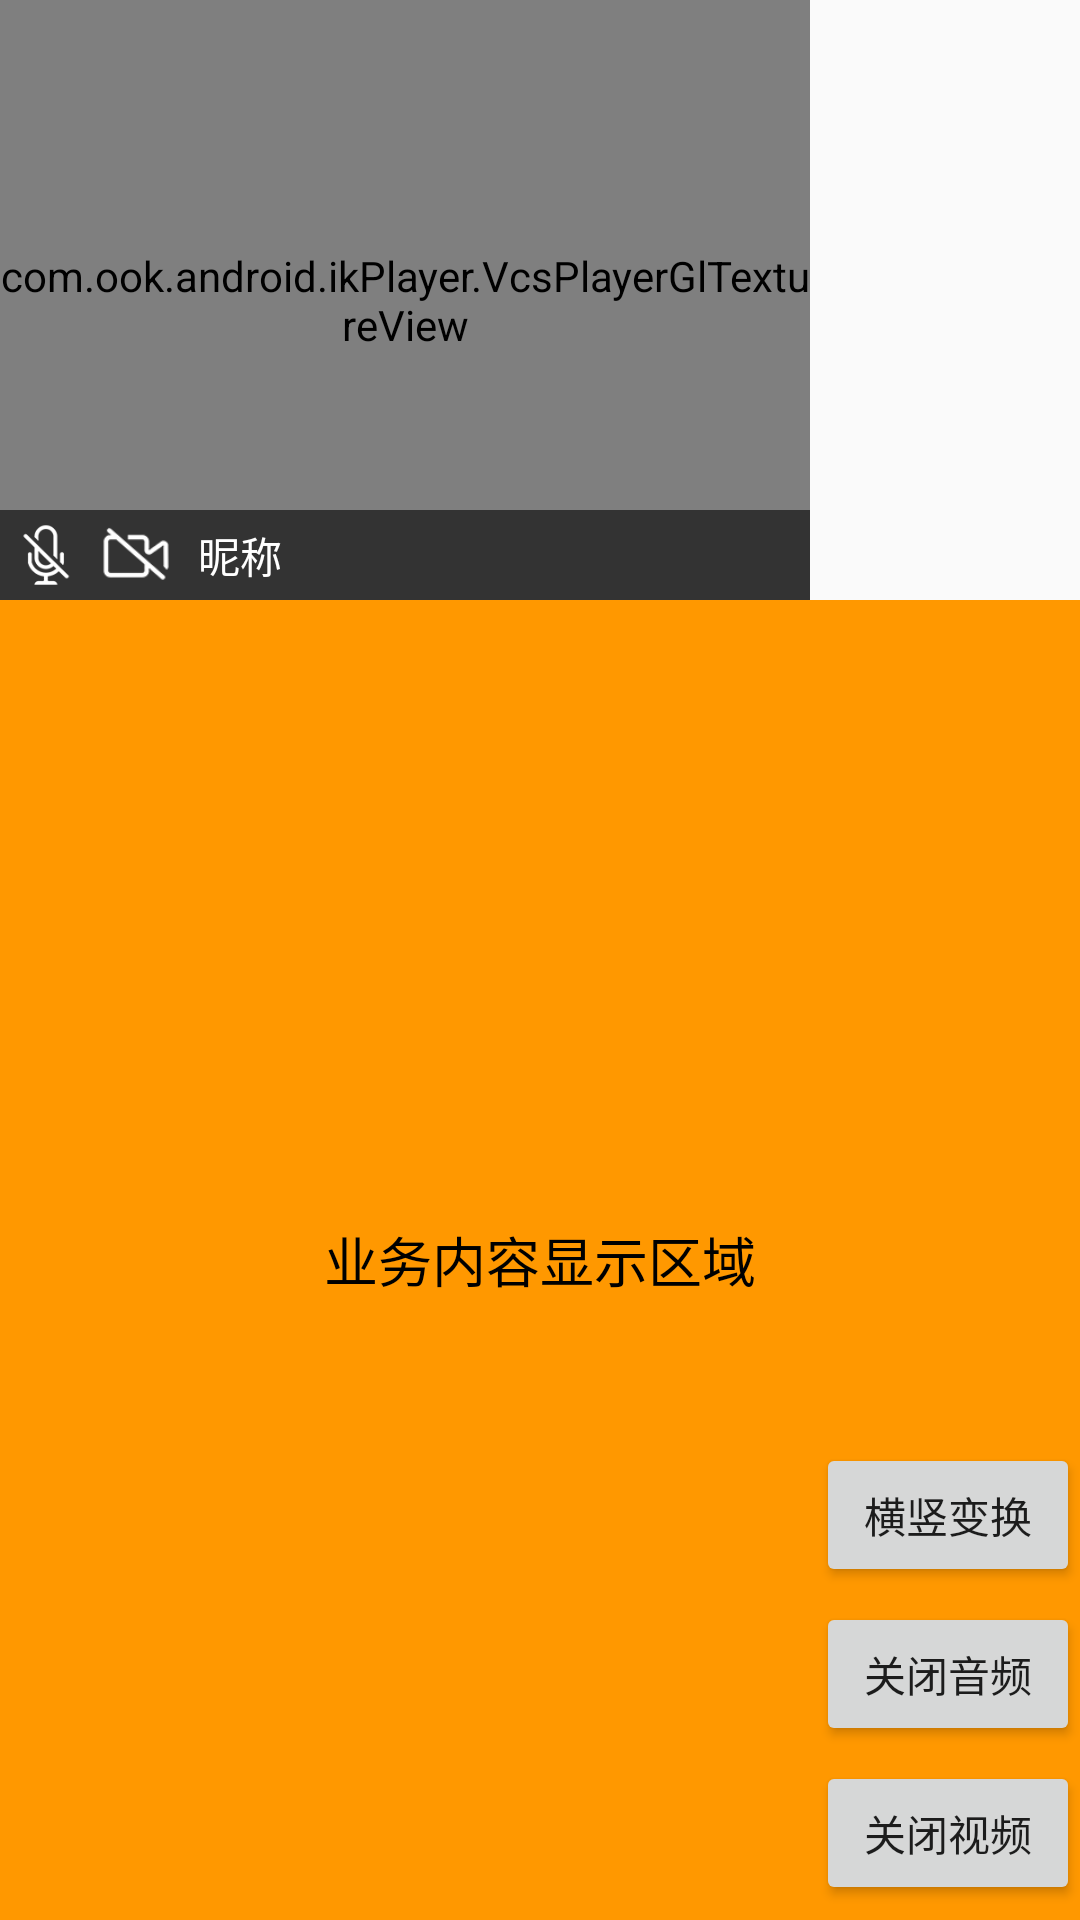

This screen was rendered from an Android layout file. Write that file and the resources it references.
<!-- AndroidManifest.xml: application theme AppTheme -->
<!-- res/layout/activity_meeting2.xml -->
<?xml version="1.0" encoding="utf-8"?>
<FrameLayout xmlns:android="http://schemas.android.com/apk/res/android"
    xmlns:app="http://schemas.android.com/apk/res-auto"
    xmlns:tools="http://schemas.android.com/tools"
    android:layout_width="match_parent"
    android:layout_height="match_parent"
    android:id="@+id/root"
    tools:context=".activity.MeetingActivity">

    <LinearLayout
        android:layout_width="match_parent"
        android:layout_height="match_parent"
        android:orientation="vertical">

        <LinearLayout
            android:id="@+id/layout_meeting_cl"
            android:layout_width="match_parent"
            android:layout_height="200dp"
            android:orientation="horizontal">

            <include
                android:layout_weight="3"
                android:layout_width="0dp"
                android:layout_height="match_parent"
                layout="@layout/layout_member_big"/>

            <androidx.recyclerview.widget.RecyclerView
                android:id="@+id/members_rv"
                android:layout_weight="1"
                android:layout_width="0dp"
                android:layout_height="match_parent"
                android:orientation="vertical"
                app:layoutManager="androidx.recyclerview.widget.LinearLayoutManager"/>

        </LinearLayout>

        <FrameLayout
            android:id="@+id/contentFl"
            android:layout_width="match_parent"
            android:layout_height="match_parent"
            android:background="#FF9800">

            <TextView
                android:layout_gravity="center"
                android:layout_width="wrap_content"
                android:layout_height="wrap_content"
                android:textSize="18sp"
                android:textColor="#000"
                android:text="业务内容显示区域"/>

        </FrameLayout>

    </LinearLayout>

    <androidx.constraintlayout.widget.ConstraintLayout
        android:layout_width="match_parent"
        android:layout_height="match_parent">

        <Button
            android:id="@+id/close_self_video_btn"
            android:layout_width="wrap_content"
            android:layout_height="wrap_content"
            android:layout_marginBottom="5dp"
            android:focusable="true"
            android:text="关闭视频"
            app:layout_constraintBottom_toBottomOf="parent"
            app:layout_constraintEnd_toEndOf="parent"/>

        <Button
            android:id="@+id/close_self_audio_btn"
            android:layout_width="wrap_content"
            android:layout_height="wrap_content"
            android:layout_marginBottom="5dp"
            android:focusable="true"
            android:text="关闭音频"
            app:layout_constraintBottom_toTopOf="@+id/close_self_video_btn"
            app:layout_constraintEnd_toEndOf="parent" />

        <Button
            android:id="@+id/change_orientation_btn"
            android:layout_width="wrap_content"
            android:layout_height="wrap_content"
            android:layout_marginBottom="5dp"
            android:focusable="true"
            android:text="横竖变换"
            app:layout_constraintBottom_toTopOf="@+id/close_self_audio_btn"
            app:layout_constraintEnd_toEndOf="parent" />

    </androidx.constraintlayout.widget.ConstraintLayout>

    <ProgressBar
        android:id="@+id/progress_bar"
        android:visibility="gone"
        android:layout_gravity="center"
        android:layout_width="wrap_content"
        android:layout_height="wrap_content"/>

</FrameLayout>
<!-- res/layout/layout_member_big.xml (included above) -->
<?xml version="1.0" encoding="utf-8"?>
<androidx.constraintlayout.widget.ConstraintLayout xmlns:android="http://schemas.android.com/apk/res/android"
    xmlns:app="http://schemas.android.com/apk/res-auto"
    android:id="@+id/item_container_fl"
    android:layout_width="match_parent"
    android:layout_height="match_parent">

    <com.ook.android.ikPlayer.VcsPlayerGlTextureView
        android:id="@+id/member_player"
        app:layout_constraintTop_toTopOf="parent"
        android:layout_width="match_parent"
        android:layout_height="match_parent"/>

    <LinearLayout
        app:layout_constraintBottom_toBottomOf="@+id/member_player"
        android:layout_width="match_parent"
        android:layout_height="wrap_content"
        android:layout_gravity="bottom"
        android:gravity="center_vertical"
        android:background="#99000000"
        android:orientation="horizontal">

        <ImageView
            android:id="@+id/member_mic_iv"
            android:layout_width="30dp"
            android:layout_height="30dp"
            android:padding="3dp"
            android:src="@drawable/slc_conf_mic"/>

        <ImageView
            android:id="@+id/member_video_iv"
            android:layout_width="30dp"
            android:layout_height="30dp"
            android:src="@drawable/slc_conf_video"/>

        <TextView
            android:id="@+id/member_nick_tv"
            android:paddingStart="6dp"
            android:paddingEnd="6dp"
            android:layout_width="match_parent"
            android:layout_height="wrap_content"
            android:singleLine="true"
            android:ellipsize="end"
            android:textColor="#fff"
            android:text="昵称"/>

    </LinearLayout>

</androidx.constraintlayout.widget.ConstraintLayout>
<!-- resources referenced by this layout -->
<resources>
  <!-- drawable slc_conf_mic (drawable) -->
  <?xml version="1.0" encoding="utf-8"?>
  <selector xmlns:android="http://schemas.android.com/apk/res/android">
      <item android:drawable="@mipmap/ic_conf_mic_on" android:state_selected="true"/>
      <item android:drawable="@mipmap/ic_conf_mic_off"/>
  </selector>
  <!-- drawable slc_conf_video (drawable) -->
  <?xml version="1.0" encoding="utf-8"?>
  <selector xmlns:android="http://schemas.android.com/apk/res/android">
      <item android:drawable="@mipmap/ic_conf_video_on" android:state_selected="true"/>
      <item android:drawable="@mipmap/ic_conf_video_off"/>
  </selector>
  <style name="AppTheme" parent="Theme.AppCompat.Light.NoActionBar">
          
          <item name="colorPrimary">@color/colorPrimary</item>
          <item name="colorPrimaryDark">@color/colorPrimaryDark</item>
          <item name="colorAccent">@color/colorAccent</item>
      </style>
  <!-- not gathered from this repository: default colours our renderer supplied (Android Studio template values) -->
  <color name="colorPrimary">#FF6200EE</color>
  <color name="colorPrimaryDark">#FF3700B3</color>
  <color name="colorAccent">#FF03DAC5</color>
</resources>
